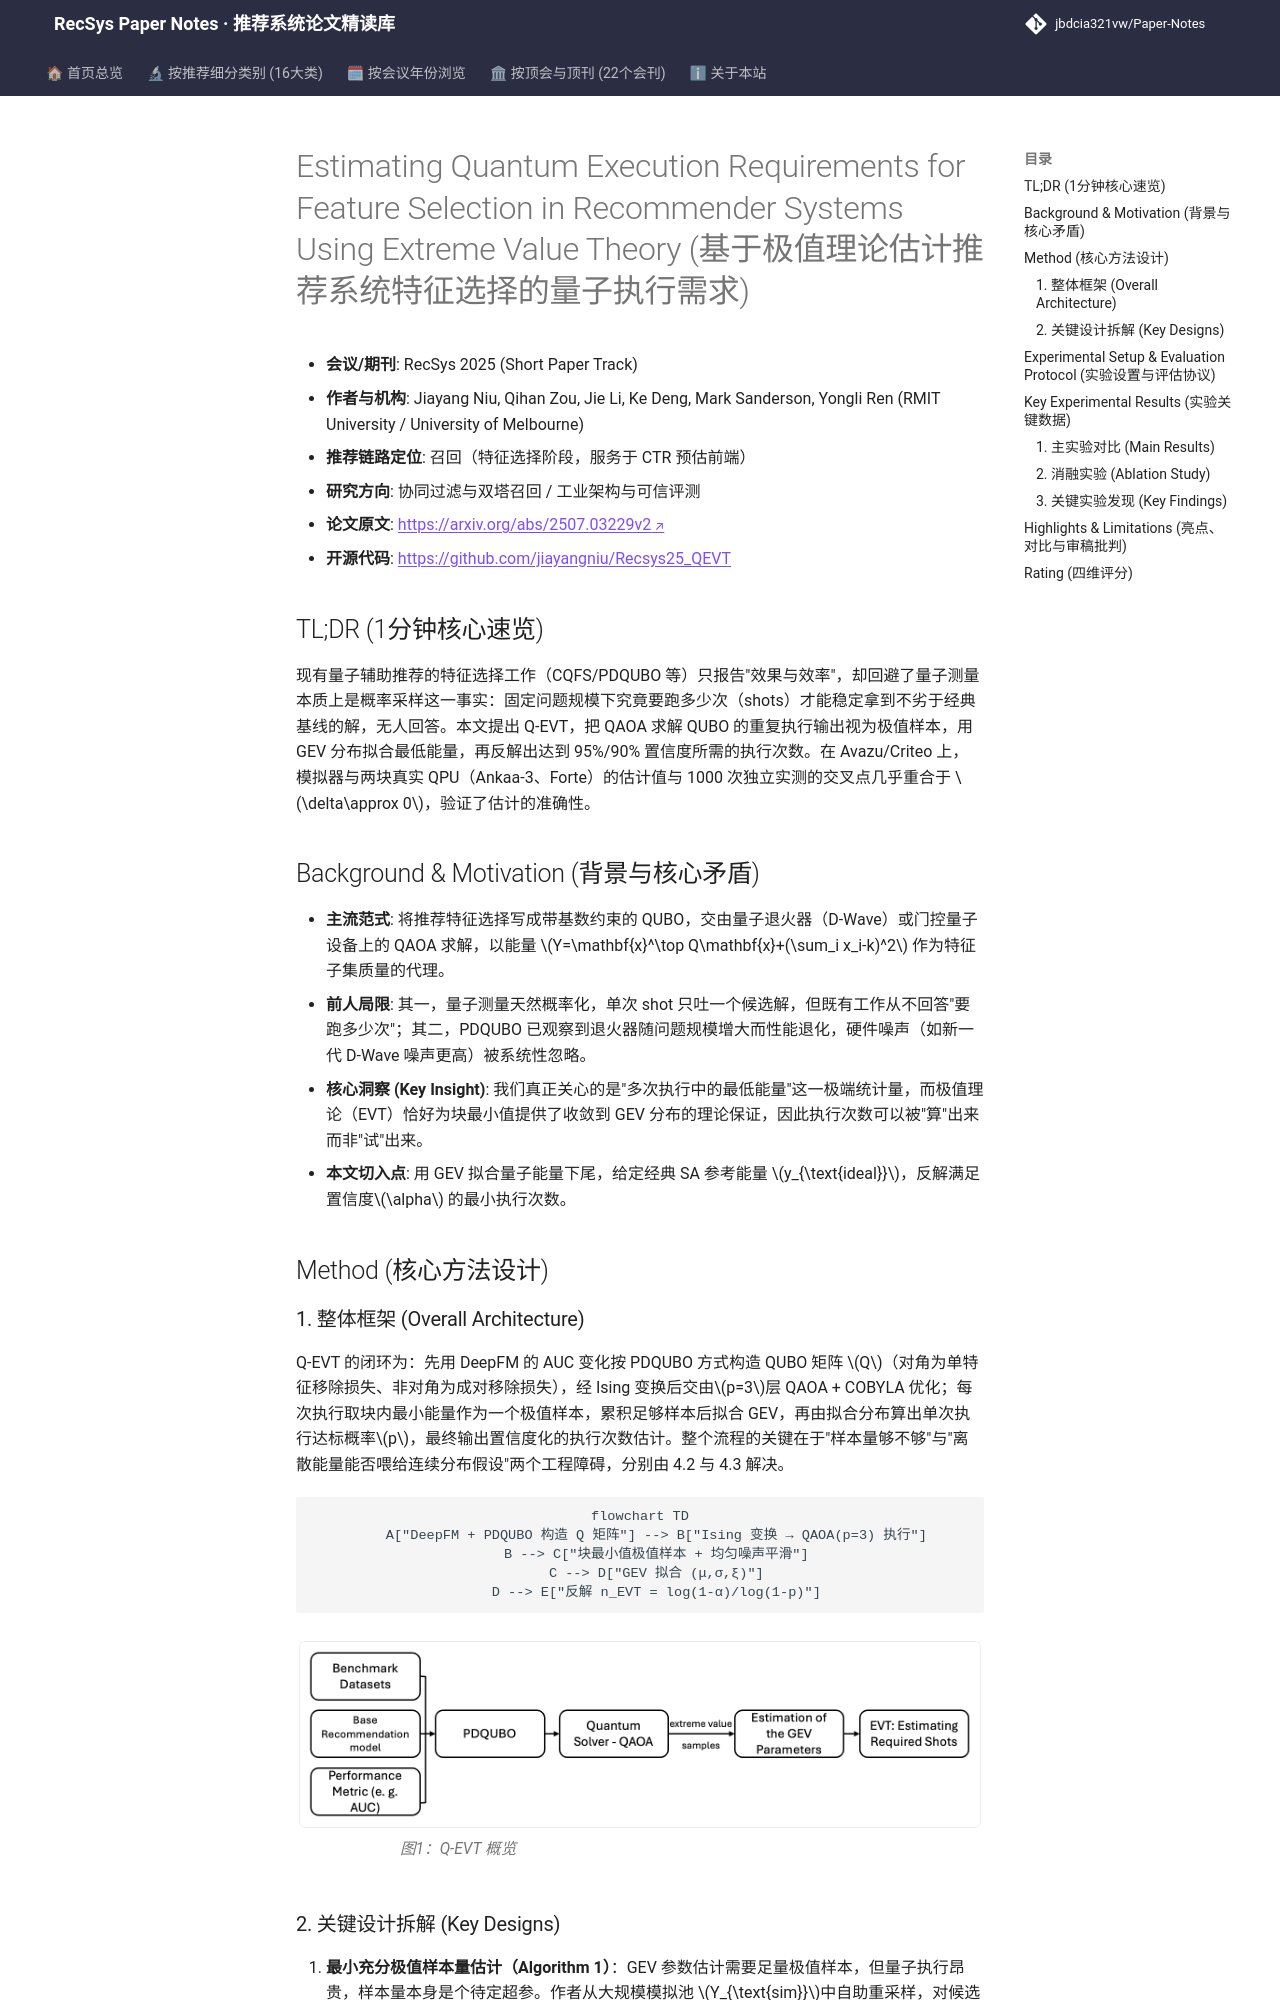

repository: jbdcia321vw/Paper-Notes · page: venues/RecSys/2025/collaborative_filtering/estimating_quantum_execution_requirements_for_feature_selection_in_recommen/index.html · generator: mkdocs

---
title: "Estimating Quantum Execution Requirements for Feature Selection in Recommender Systems Using Extreme Value Theory"
description: "[RecSys 2025][协同过滤与双塔召回] 用极值理论对 QAOA 求解 QUBO 特征选择的输出建模，估计达到经典 SA 水平所需的量子执行次数，并在模拟器与真实 QPU 上验证。"
tags:
  - RecSys 2025
  - 协同过滤与双塔召回
  - 召回
  - 极值理论
  - 量子特征选择
  - QUBO/QAOA
date: 2026-11-14
venue: RecSys
year: 2025
paper_url: "https://arxiv.org/abs/2507.03229"
code_url: "https://github.com/jiayangniu/Recsys25_QEVT"
categories:
  - collaborative_filtering
  - debias_fairness_industrial
---

# Estimating Quantum Execution Requirements for Feature Selection in Recommender Systems Using Extreme Value Theory (基于极值理论估计推荐系统特征选择的量子执行需求)

- **会议/期刊**: RecSys 2025 (Short Paper Track)
- **作者与机构**: Jiayang Niu, Qihan Zou, Jie Li, Ke Deng, Mark Sanderson, Yongli Ren (RMIT University / University of Melbourne)
- **推荐链路定位**: 召回（特征选择阶段，服务于 CTR 预估前端）
- **研究方向**: 协同过滤与双塔召回 / 工业架构与可信评测
- **论文原文**: [https://arxiv.org/abs/2507.03229v2](https://arxiv.org/abs/2507.03229v2)
- **开源代码**: [https://github.com/jiayangniu/Recsys25_QEVT](https://github.com/jiayangniu/Recsys25_QEVT)

## TL;DR (1分钟核心速览)

现有量子辅助推荐的特征选择工作（CQFS/PDQUBO 等）只报告"效果与效率"，却回避了量子测量本质上是概率采样这一事实：固定问题规模下究竟要跑多少次（shots）才能稳定拿到不劣于经典基线的解，无人回答。本文提出 Q-EVT，把 QAOA 求解 QUBO 的重复执行输出视为极值样本，用 GEV 分布拟合最低能量，再反解出达到 95%/90% 置信度所需的执行次数。在 Avazu/Criteo 上，模拟器与两块真实 QPU（Ankaa-3、Forte）的估计值与 1000 次独立实测的交叉点几乎重合于 $\delta\approx 0$，验证了估计的准确性。

## Background & Motivation (背景与核心矛盾)

- **主流范式**: 将推荐特征选择写成带基数约束的 QUBO，交由量子退火器（D-Wave）或门控量子设备上的 QAOA 求解，以能量 $Y=\mathbf{x}^\top Q\mathbf{x}+(\sum_i x_i-k)^2$ 作为特征子集质量的代理。
- **前人局限**: 其一，量子测量天然概率化，单次 shot 只吐一个候选解，但既有工作从不回答"要跑多少次"；其二，PDQUBO 已观察到退火器随问题规模增大而性能退化，硬件噪声（如新一代 D-Wave 噪声更高）被系统性忽略。
- **核心洞察 (Key Insight)**: 我们真正关心的是"多次执行中的最低能量"这一极端统计量，而极值理论（EVT）恰好为块最小值提供了收敛到 GEV 分布的理论保证，因此执行次数可以被"算"出来而非"试"出来。
- **本文切入点**: 用 GEV 拟合量子能量下尾，给定经典 SA 参考能量 $y_{\text{ideal}}$，反解满足置信度$\alpha$ 的最小执行次数。

## Method (核心方法设计)
